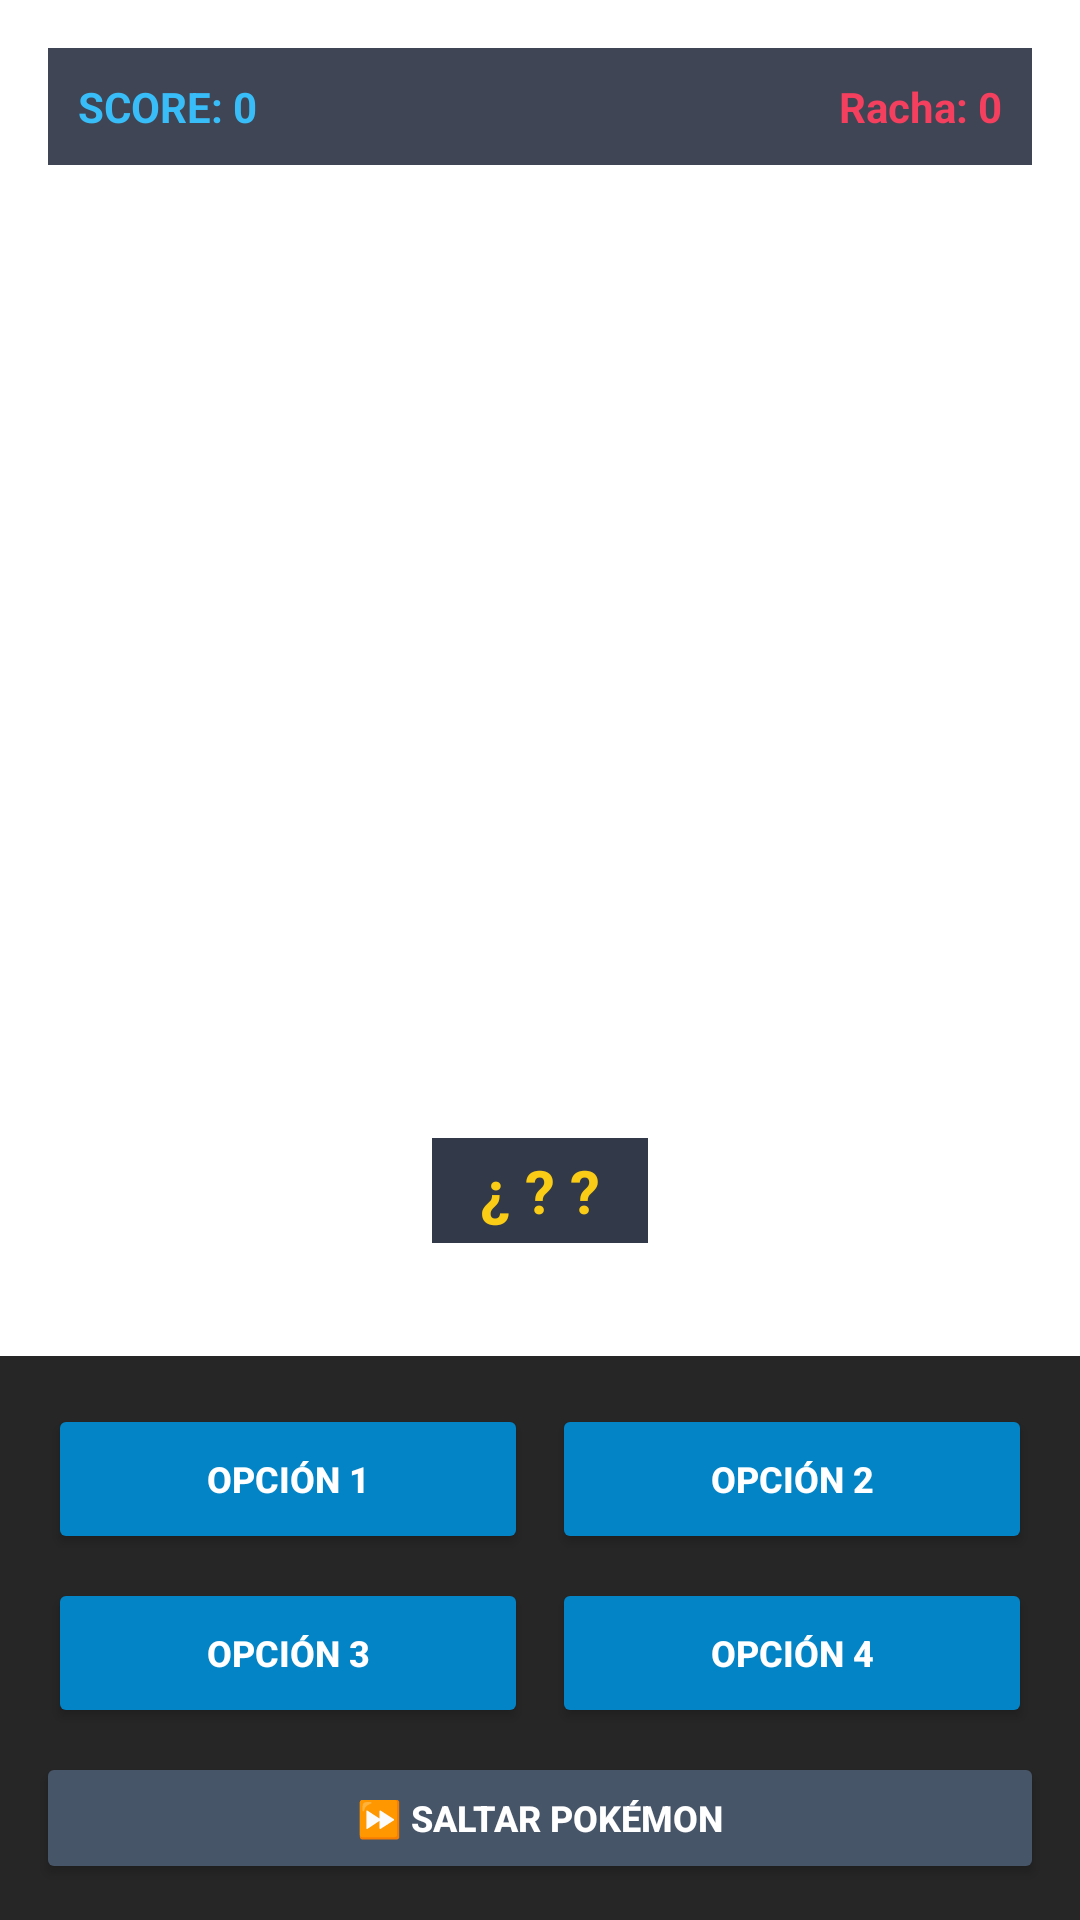

Here is an Android app screen rendered from its layout file. Give the layout XML and the strings, colors and styles it references.
<!-- AndroidManifest.xml: application theme Theme.MaterialComponents.DayNight.NoActionBar -->
<!-- res/layout/activity_quien_es_pokemon.xml -->
<?xml version="1.0" encoding="utf-8"?>
<RelativeLayout xmlns:android="http://schemas.android.com/apk/res/android"
    xmlns:app="http://schemas.android.com/apk/res-auto"
    android:layout_width="match_parent"
    android:layout_height="match_parent"
    android:background="@drawable/bg_whos_that_pokemon">

    
    <LinearLayout
        android:id="@+id/scoreContainer"
        android:layout_width="match_parent"
        android:layout_height="wrap_content"
        android:layout_alignParentTop="true"
        android:layout_margin="16dp"
        android:background="#CC0F172A"
        android:orientation="horizontal"
        android:padding="10dp">

        <TextView
            android:id="@+id/tvScore"
            android:layout_width="0dp"
            android:layout_height="wrap_content"
            android:layout_weight="1"
            android:text="SCORE: 0"
            android:textColor="#38BDF8"
            android:textSize="14sp"
            android:textStyle="bold" />

        <TextView
            android:id="@+id/tvStreak"
            android:layout_width="wrap_content"
            android:layout_height="wrap_content"
            android:text="Racha: 0"
            android:textColor="#F43F5E"
            android:textSize="14sp"
            android:textStyle="bold" />
    </LinearLayout>

    
    <RelativeLayout
        android:layout_width="match_parent"
        android:layout_height="match_parent"
        android:layout_above="@id/optionsContainer"
        android:layout_below="@id/scoreContainer">

        <ImageView
            android:id="@+id/ivPokemonSilhouette"
            android:layout_width="220dp"
            android:layout_height="220dp"
            android:layout_centerInParent="true"
            android:scaleType="fitCenter" />

        <TextView
            android:id="@+id/tvPokemonNameResult"
            android:layout_width="wrap_content"
            android:layout_height="wrap_content"
            android:layout_below="@id/ivPokemonSilhouette"
            android:layout_centerHorizontal="true"
            android:layout_marginTop="8dp"
            android:background="#D90F172A"
            android:paddingHorizontal="16dp"
            android:paddingVertical="4dp"
            android:text="¿ ? ?"
            android:textColor="#FACC15"
            android:textSize="20sp"
            android:textStyle="bold" />
    </RelativeLayout>

    
    <LinearLayout
        android:id="@+id/optionsContainer"
        android:layout_width="match_parent"
        android:layout_height="wrap_content"
        android:layout_alignParentBottom="true"
        android:background="#D9000000"
        android:orientation="vertical"
        android:padding="12dp">

        <GridLayout
            android:layout_width="match_parent"
            android:layout_height="wrap_content"
            android:columnCount="2"
            android:rowCount="2">

            <Button
                android:id="@+id/btnOption1"
                android:layout_width="0dp"
                android:layout_height="50dp"
                android:layout_columnWeight="1"
                android:layout_margin="4dp"
                android:backgroundTint="#0284C7"
                android:text="OPCIÓN 1"
                android:textColor="#FFFFFF"
                android:textSize="12sp"
                android:textStyle="bold"
                app:cornerRadius="10dp" />

            <Button
                android:id="@+id/btnOption2"
                android:layout_width="0dp"
                android:layout_height="50dp"
                android:layout_columnWeight="1"
                android:layout_margin="4dp"
                android:backgroundTint="#0284C7"
                android:text="OPCIÓN 2"
                android:textColor="#FFFFFF"
                android:textSize="12sp"
                android:textStyle="bold"
                app:cornerRadius="10dp" />

            <Button
                android:id="@+id/btnOption3"
                android:layout_width="0dp"
                android:layout_height="50dp"
                android:layout_columnWeight="1"
                android:layout_margin="4dp"
                android:backgroundTint="#0284C7"
                android:text="OPCIÓN 3"
                android:textColor="#FFFFFF"
                android:textSize="12sp"
                android:textStyle="bold"
                app:cornerRadius="10dp" />

            <Button
                android:id="@+id/btnOption4"
                android:layout_width="0dp"
                android:layout_height="50dp"
                android:layout_columnWeight="1"
                android:layout_margin="4dp"
                android:backgroundTint="#0284C7"
                android:text="OPCIÓN 4"
                android:textColor="#FFFFFF"
                android:textSize="12sp"
                android:textStyle="bold"
                app:cornerRadius="10dp" />
        </GridLayout>

        <Button
            android:id="@+id/btnSkip"
            android:layout_width="match_parent"
            android:layout_height="44dp"
            android:layout_marginTop="4dp"
            android:backgroundTint="#475569"
            android:text="⏩ SALTAR POKÉMON"
            android:textColor="#FFFFFF"
            android:textSize="12sp"
            android:textStyle="bold"
            app:cornerRadius="10dp" />
    </LinearLayout>

</RelativeLayout>
<!-- resources referenced by this layout -->
<resources>

</resources>
